Run: headless pygame with SDL's dummy video driver; simulated clock (each Clock.tick advances the game by its frame time, no real sleeping); random seed 0; keys injected as events and as key.get_pressed() state; no mouse input.
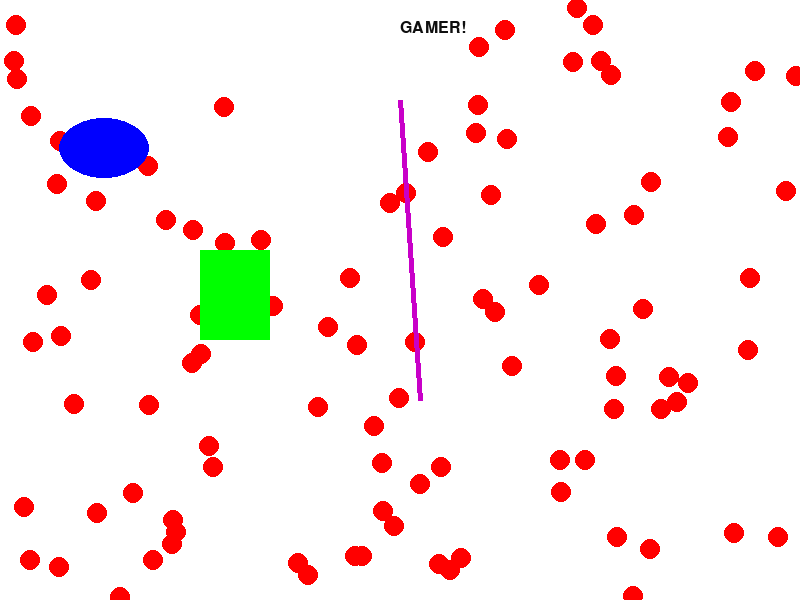
Frame 1 of 4 · flips 1–60 · no input
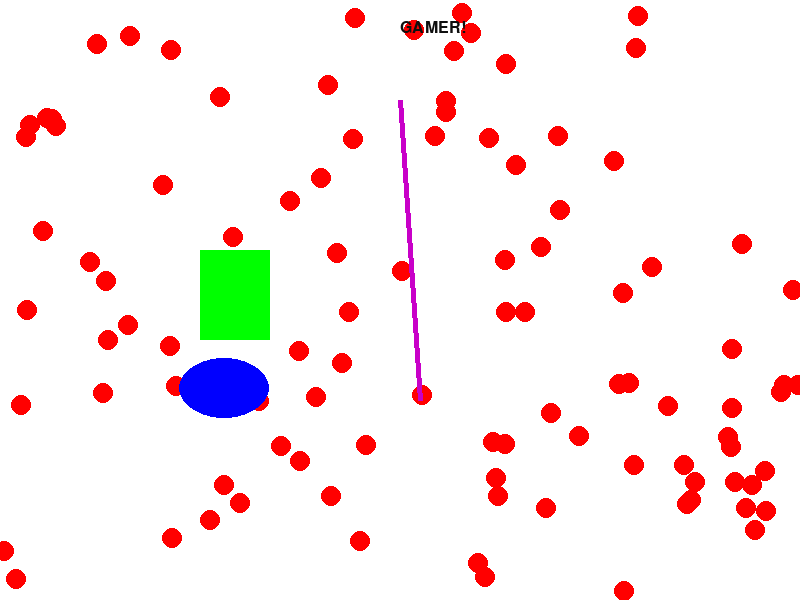
Frame 2 of 4 · flips 61–180 · tapped SPACE, RETURN · held RIGHT (→), D
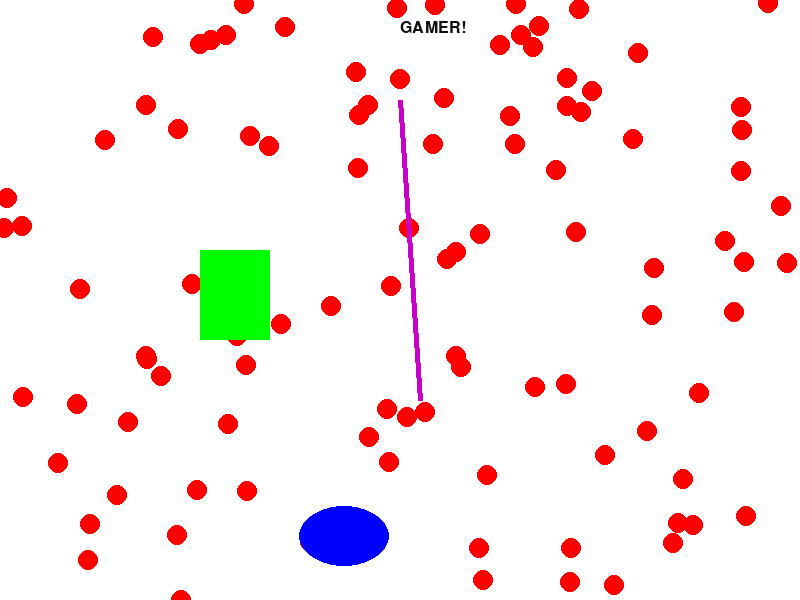
Frame 3 of 4 · flips 181–300 · held DOWN (↓), S
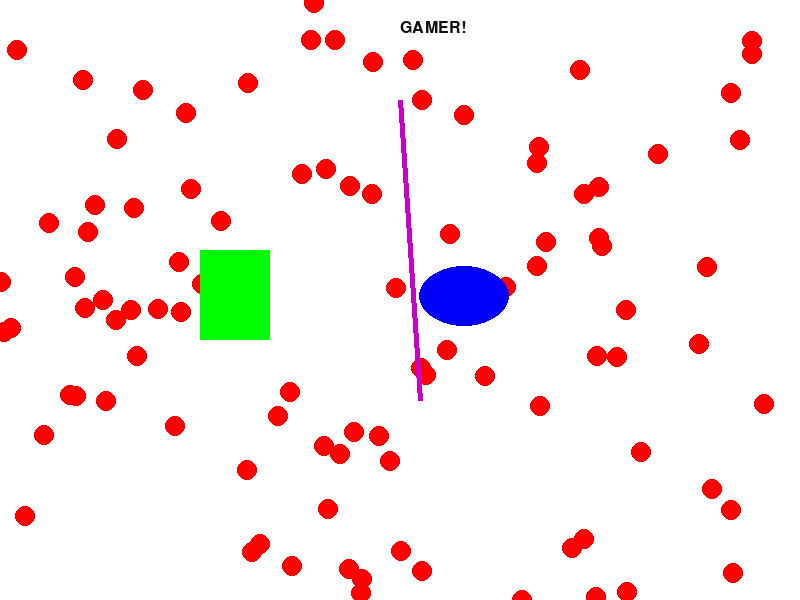
Frame 4 of 4 · flips 301–420 · held LEFT (←), A, UP (↑), W

The pygame program that drew these frames:

import random
import math
import pygame as pg
from pygame.locals import *
import sys

#initsialisere pygame
pg.init()

WINDOW_WIDTH = 800
WINDOW_LENGTH = 600

window = pg.display.set_mode([WINDOW_WIDTH,WINDOW_LENGTH])
font = pg.font.SysFont("Arial", 24)

def sirkel(x):
    for i in range(x):
        pg.draw.circle(window,(255, 0, 0),(random.randint(0,WINDOW_WIDTH),random.randint(0,WINDOW_LENGTH)),10)

# Gjenta helt til brukeren lukker vinduet
fortsett = True
vegg = False
tak = False
x = 0
y = 0
while fortsett:
    pg.time.Clock().tick(120)
    for event in pg.event.get():
        if event.type == pg.QUIT:
            fortsett = False
           
    # Farger bakgrunnen hvit
    window.fill((255, 255, 255))

    sirkel(100)

    # Tegner et rektangel
    pg.draw.rect(window, (0, 255, 0), (200, 250, 70, 90))

    # Tegner en ellipse
    pg.draw.ellipse(window, (0, 0, 255), (x, y, 90, 60))
    

    # Tegner en linje
    pg.draw.line(window, (200, 0, 200), (400, 100), (420, 400), 5)

    # Lager en tekst i form av et bilde og legger til bildet i vinduet
    bilde = font.render("GAMER!", True, (15, 15, 15))
    window.blit(bilde, (400, 20))

    
    pg.display.flip()
    
    if vegg == False:
        x += 1
        if x > WINDOW_WIDTH-90:
            vegg = True
    else:
        x -= 1
        if x < 0:
            vegg = False
    
    if tak == False:
        y += 2
        if y > WINDOW_LENGTH-50:
            tak = True
    else:
        y -= 2
        if y < 0:
            tak = False
    
pg.quit()
sys.exit()
    
